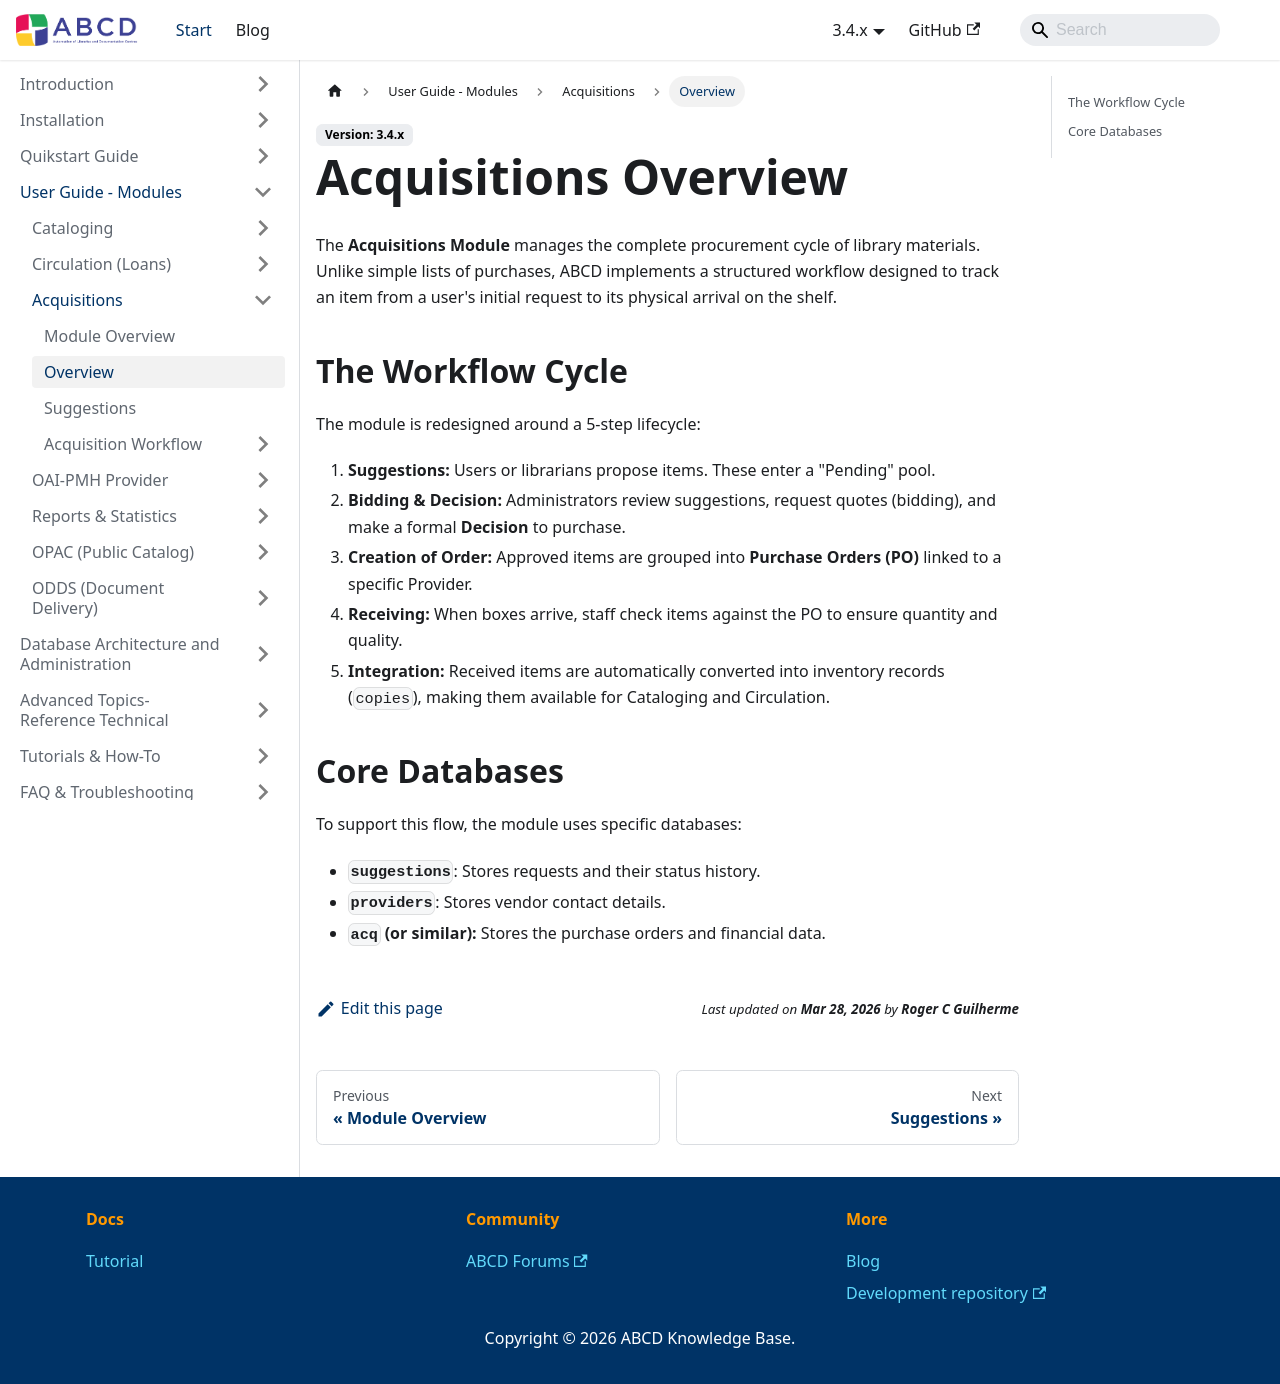

repository: ABCD-DEVCOM/ABCD-DEVCOM.github.io · page: docs/3.4/abcd-modules/acquisitions.html · generator: docusaurus

---
title: Acquisitions Overview
sidebar_label: Overview
sidebar_position: 1
---

# Acquisitions Overview

The **Acquisitions Module** manages the complete procurement cycle of library materials. Unlike simple lists of purchases, ABCD implements a structured workflow designed to track an item from a user's initial request to its physical arrival on the shelf.

## The Workflow Cycle

The module is redesigned around a 5-step lifecycle:

1.  **Suggestions:** Users or librarians propose items. These enter a "Pending" pool.
2.  **Bidding & Decision:** Administrators review suggestions, request quotes (bidding), and make a formal **Decision** to purchase.
3.  **Creation of Order:** Approved items are grouped into **Purchase Orders (PO)** linked to a specific Provider.
4.  **Receiving:** When boxes arrive, staff check items against the PO to ensure quantity and quality.
5.  **Integration:** Received items are automatically converted into inventory records (`copies`), making them available for Cataloging and Circulation.

## Core Databases
To support this flow, the module uses specific databases:
* **`suggestions`**: Stores requests and their status history.
* **`providers`**: Stores vendor contact details.
* **`acq` (or similar):** Stores the purchase orders and financial data.
